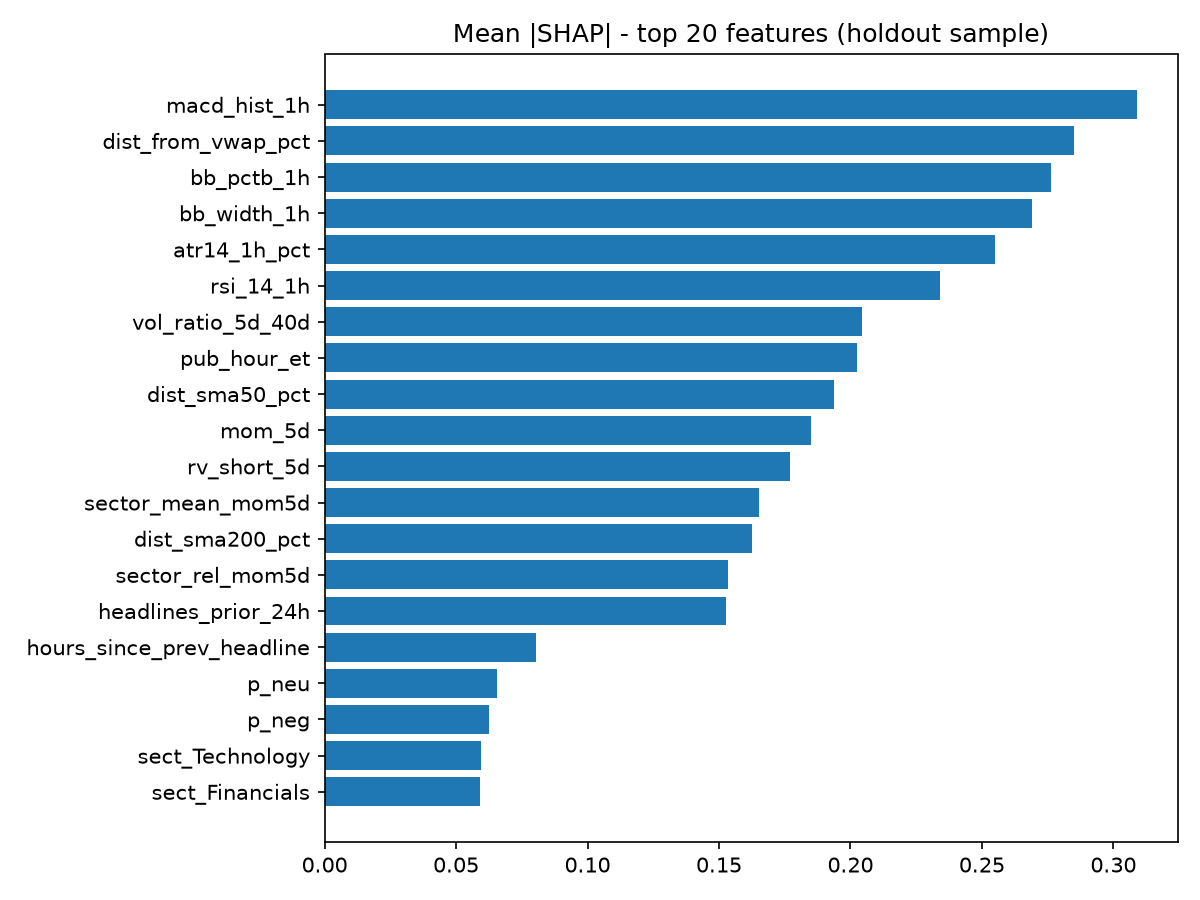

Source data for this figure (header and first rows):
, mean_abs_shap
macd_hist_1h, 0.3089
dist_from_vwap_pct, 0.2851
bb_pctb_1h, 0.2764
bb_width_1h, 0.2692
atr14_1h_pct, 0.2551
rsi_14_1h, 0.234
vol_ratio_5d_40d, 0.2045
pub_hour_et, 0.2025
dist_sma50_pct, 0.1938
mom_5d, 0.1851
rv_short_5d, 0.1769
sector_mean_mom5d, 0.1653
dist_sma200_pct, 0.1627
sector_rel_mom5d, 0.1534
headlines_prior_24h, 0.1528
hours_since_prev_headline, 0.08034
p_neu, 0.06558
p_neg, 0.0624
sect_Technology, 0.05941
sect_Financials, 0.05907
p_pos, 0.05544
sect_Consumer, 0.04908
sent_score, 0.04653
sect_Energy, 0.02976
sect_Industrials, 0.02563
nt_other, 0.01967
sect_Healthcare, 0.01963
sect_Communication, 0.01723
relevance_tier, 0.0153
nt_earnings, 0.01351
nt_product_business, 0.00815
nt_m&a, 0.007261
nt_analyst, 0.004367
nt_regulatory, 0.003414
nt_dividend_buyback, 0.002062
nt_macro, 0.0007428
spy_above_sma200, 0.0
